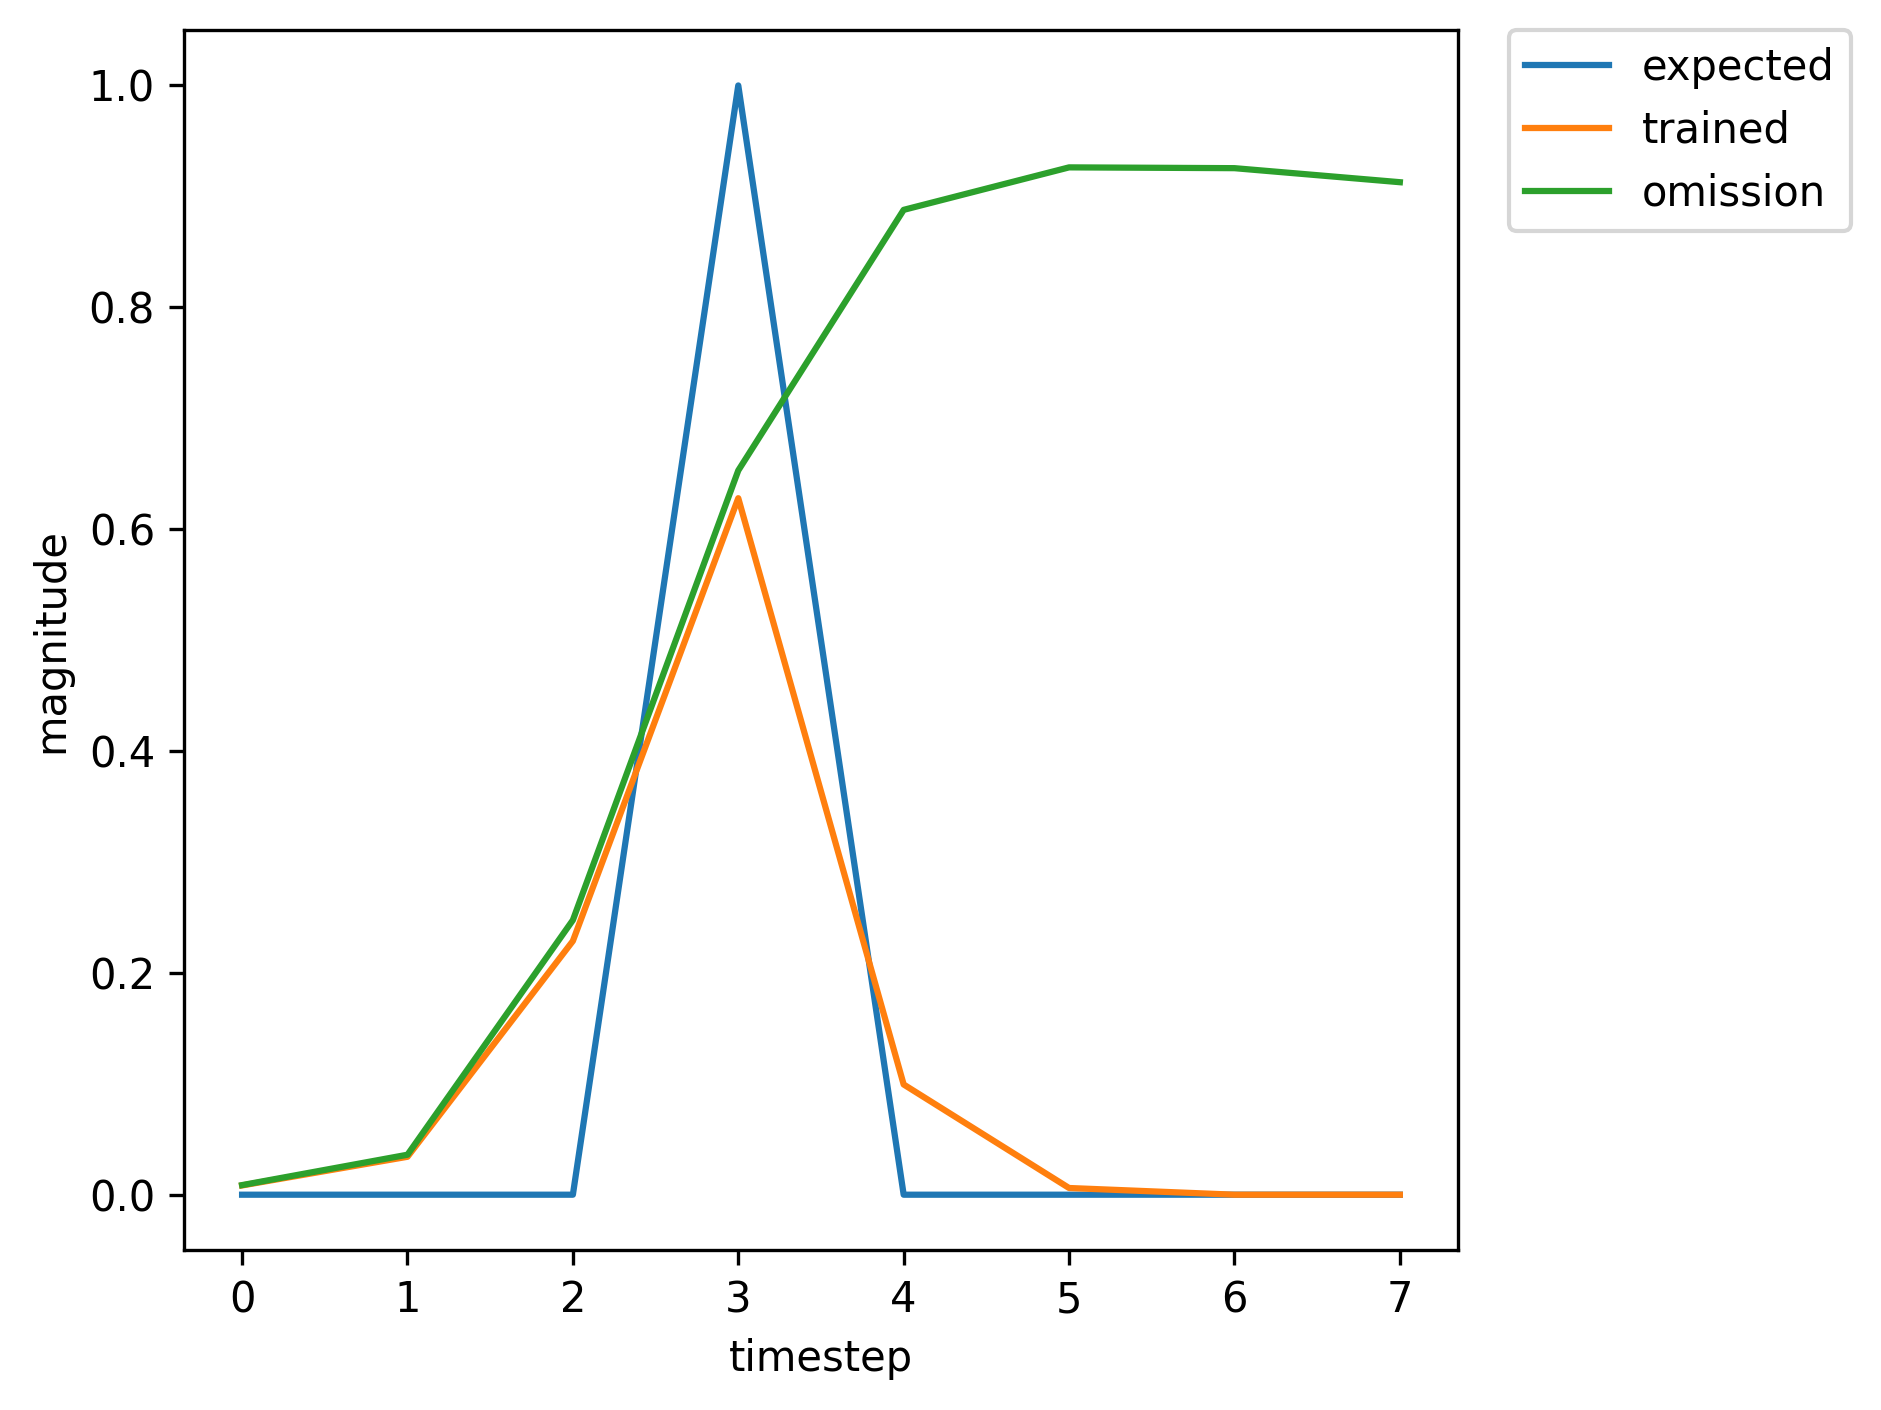

Source data for this figure (header and first rows):
, input, expected_output, network_output
0, 1.0, 0, 0.9667
1, 0.0, 0, 0.9573
2, 0.0, 0, 0.934
3, 2.0, 1, 0.9313
4, 0.0, 0, 0.1646
5, 0.0, 0, 0.005149
6, 1.0, 0, 0.005389
7, 0.0, 0, 0.0178
8, 0.0, 0, 0.08189
9, 2.0, 1, 0.2938
10, 0.0, 0, 0.04969
11, 0.0, 0, 0.004968
12, 0.0, 0, 0.008607
13, 0.0, 0, 0.01169
14, 1.0, 0, 0.0145
15, 0.0, 0, 0.05596
16, 0.0, 0, 0.3139
17, 2.0, 1, 0.6923
18, 0.0, 0, 0.112
19, 0.0, 0, 0.006173
20, 1.0, 0, 0.008306
21, 0.0, 0, 0.03249
22, 0.0, 0, 0.2127
23, 2.0, 1, 0.6056
24, 0.0, 0, 0.09542
25, 0.0, 0, 0.005957
26, 1.0, 0, 0.008659
27, 0.0, 0, 0.03655
28, 0.0, 0, 0.2522
29, 2.0, 1, 0.6583
30, 0.0, 0, 0.105
31, 0.0, 0, 0.006168
32, 0.0, 0, 0.008668
33, 1.0, 0, 0.009868
34, 0.0, 0, 0.04403
35, 0.0, 0, 0.2737
36, 2.0, 1, 0.6643
37, 0.0, 0, 0.1063
38, 0.0, 0, 0.006123
39, 0.0, 0, 0.008476
40, 1.0, 0, 0.009557
41, 0.0, 0, 0.04197
42, 0.0, 0, 0.2569
43, 2.0, 1, 0.6448
44, 0.0, 0, 0.1026
45, 0.0, 0, 0.006046
46, 0.0, 0, 0.008478
47, 1.0, 0, 0.009649
48, 0.0, 0, 0.04247
49, 0.0, 0, 0.2606
50, 2.0, 1, 0.649
51, 0.0, 0, 0.1034
52, 0.0, 0, 0.006062
53, 0.0, 0, 0.008476
54, 1.0, 0, 0.009626
55, 0.0, 0, 0.04234
56, 0.0, 0, 0.2597
57, 2.0, 1, 0.6479
58, 0.0, 0, 0.1032
59, 0.0, 0, 0.006058
... 304 more rows
